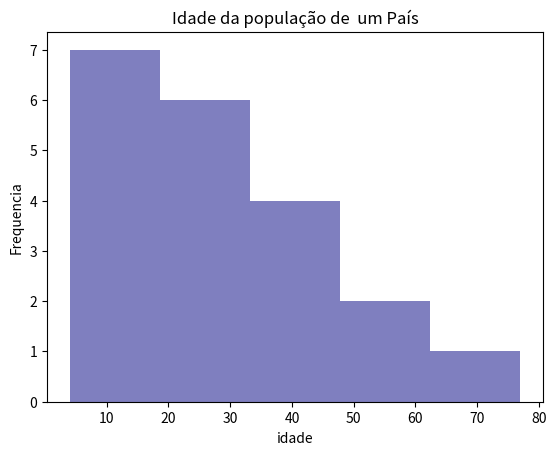

This chart was generated by the following Python code:
import matplotlib.pyplot as plt

x = [21,22,23,4,5,6,77,8,9,10,31,32,33,34,35,36,37,18,49,50]
num_bins = 5
n, bins, patches = plt.hist(x, num_bins, facecolor='navy', alpha=0.5)
plt.ylabel("Frequencia")
plt.xlabel("idade")
plt.title("Idade da população de  um País")
plt.show()